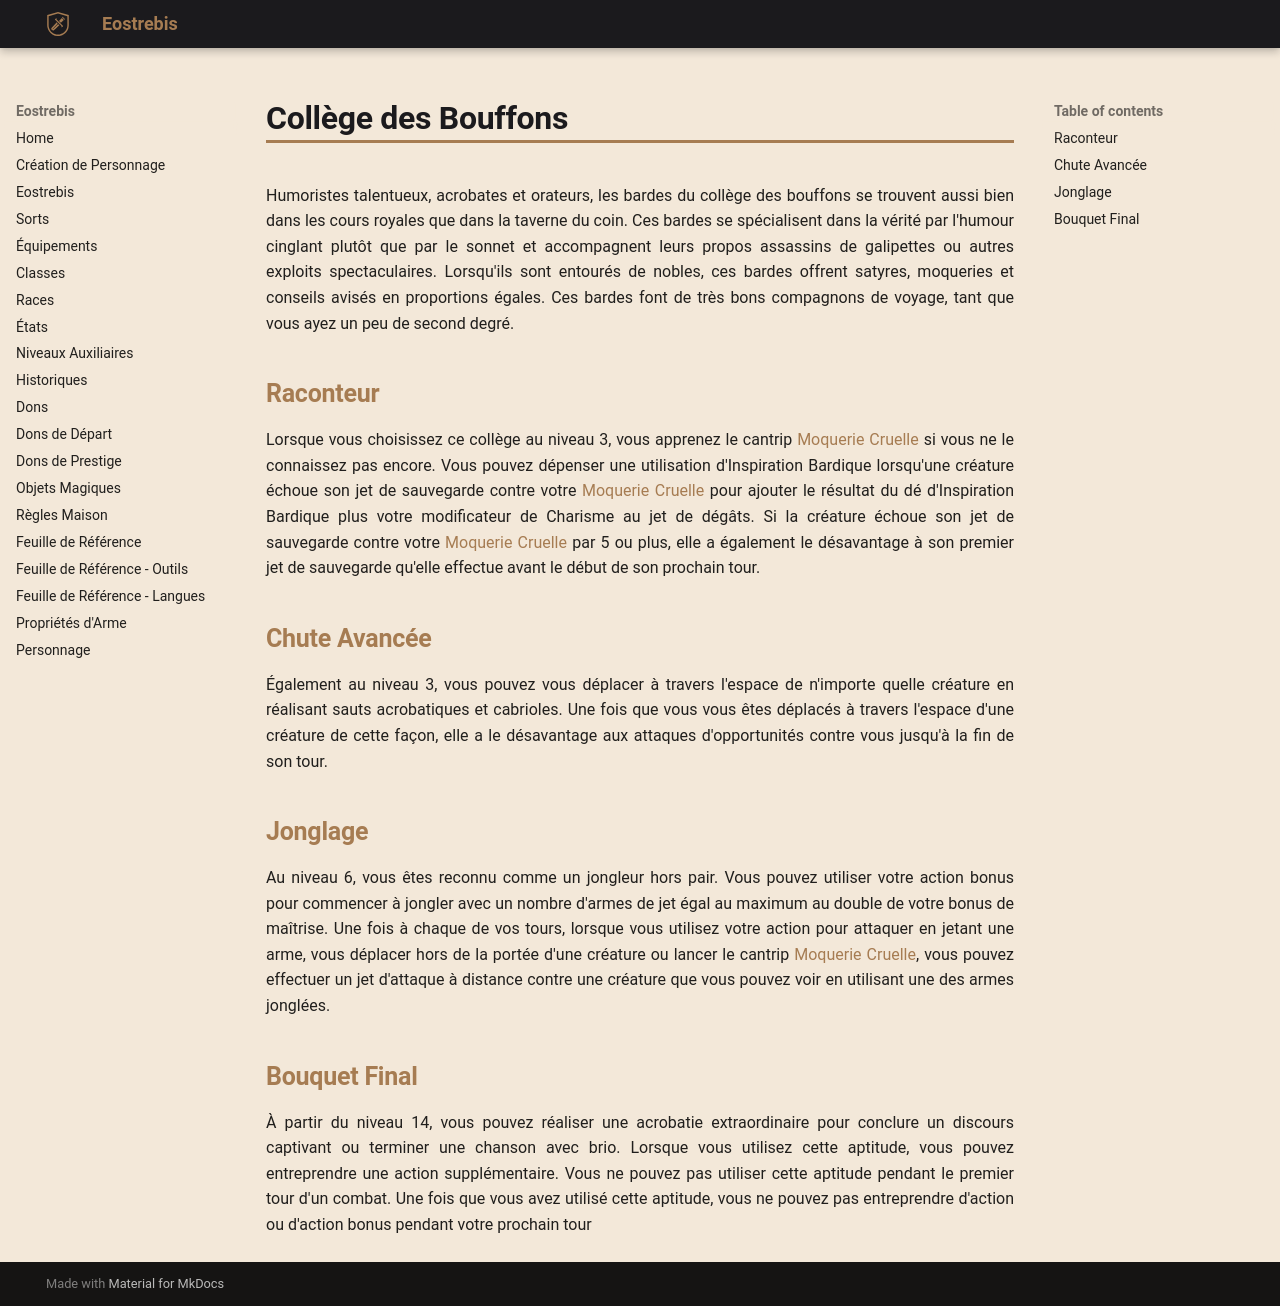

repository: Eostrebis/5e.VF · page: classes/Barde/Collège des Bouffons/index.html · generator: mkdocs

---
writing_status: finished
---
Humoristes talentueux, acrobates et orateurs, les bardes du collège des bouffons se trouvent aussi bien dans les cours royales que dans la taverne du coin. Ces bardes se spécialisent dans la vérité par l'humour cinglant plutôt que par le sonnet et accompagnent leurs propos assassins de galipettes ou autres exploits spectaculaires. Lorsqu'ils sont entourés de nobles, ces bardes offrent satyres, moqueries et conseils avisés en proportions égales. Ces bardes font de très bons compagnons de voyage, tant que vous ayez un peu de second degré.

## Raconteur

Lorsque vous choisissez ce collège au niveau 3, vous apprenez le cantrip [[Moquerie Cruelle]] si vous ne le connaissez pas encore. Vous pouvez dépenser une utilisation d'Inspiration Bardique lorsqu'une créature échoue son jet de sauvegarde contre votre [[Moquerie Cruelle]] pour ajouter le résultat du dé d'Inspiration Bardique plus votre modificateur de Charisme au jet de dégâts. Si la créature échoue son jet de sauvegarde contre votre [[Moquerie Cruelle]] par 5 ou plus, elle a également le désavantage à son premier jet de sauvegarde qu'elle effectue avant le début de son prochain tour.

## Chute Avancée

Également au niveau 3, vous pouvez vous déplacer à travers l'espace de n'importe quelle créature en réalisant sauts acrobatiques et cabrioles. Une fois que vous vous êtes déplacés à travers l'espace d'une créature de cette façon, elle a le désavantage aux attaques d'opportunités contre vous jusqu'à la fin de son tour.

## Jonglage

Au niveau 6, vous êtes reconnu comme un jongleur hors pair. Vous pouvez utiliser votre action bonus pour commencer à jongler avec un nombre d'armes de jet égal au maximum au double de votre bonus de maîtrise. Une fois à chaque de vos tours, lorsque vous utilisez votre action pour attaquer en jetant une arme, vous déplacer hors de la portée d'une créature ou lancer le cantrip [[Moquerie Cruelle]], vous pouvez effectuer un jet d'attaque à distance contre une créature que vous pouvez voir en utilisant une des armes jonglées.

## Bouquet Final

À partir du niveau 14, vous pouvez réaliser une acrobatie extraordinaire pour conclure un discours captivant ou terminer une chanson avec brio. Lorsque vous utilisez cette aptitude, vous pouvez entreprendre une action supplémentaire. Vous ne pouvez pas utiliser cette aptitude pendant le premier tour d'un combat. Une fois que vous avez utilisé cette aptitude, vous ne pouvez pas entreprendre d'action ou d'action bonus pendant votre prochain tour
